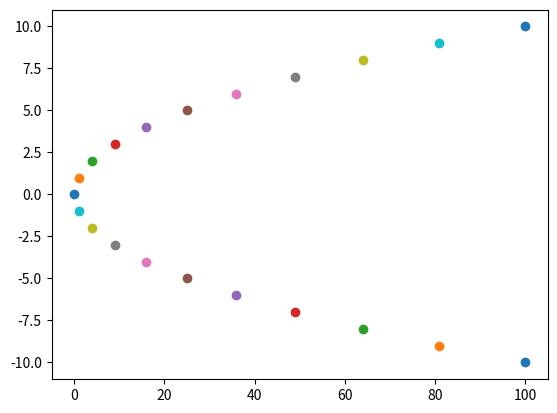

Recreate this plot in Python.
import matplotlib.pyplot as plot

for i in range(-10, 11):
    plot.scatter(i*i, i)

plot.show()